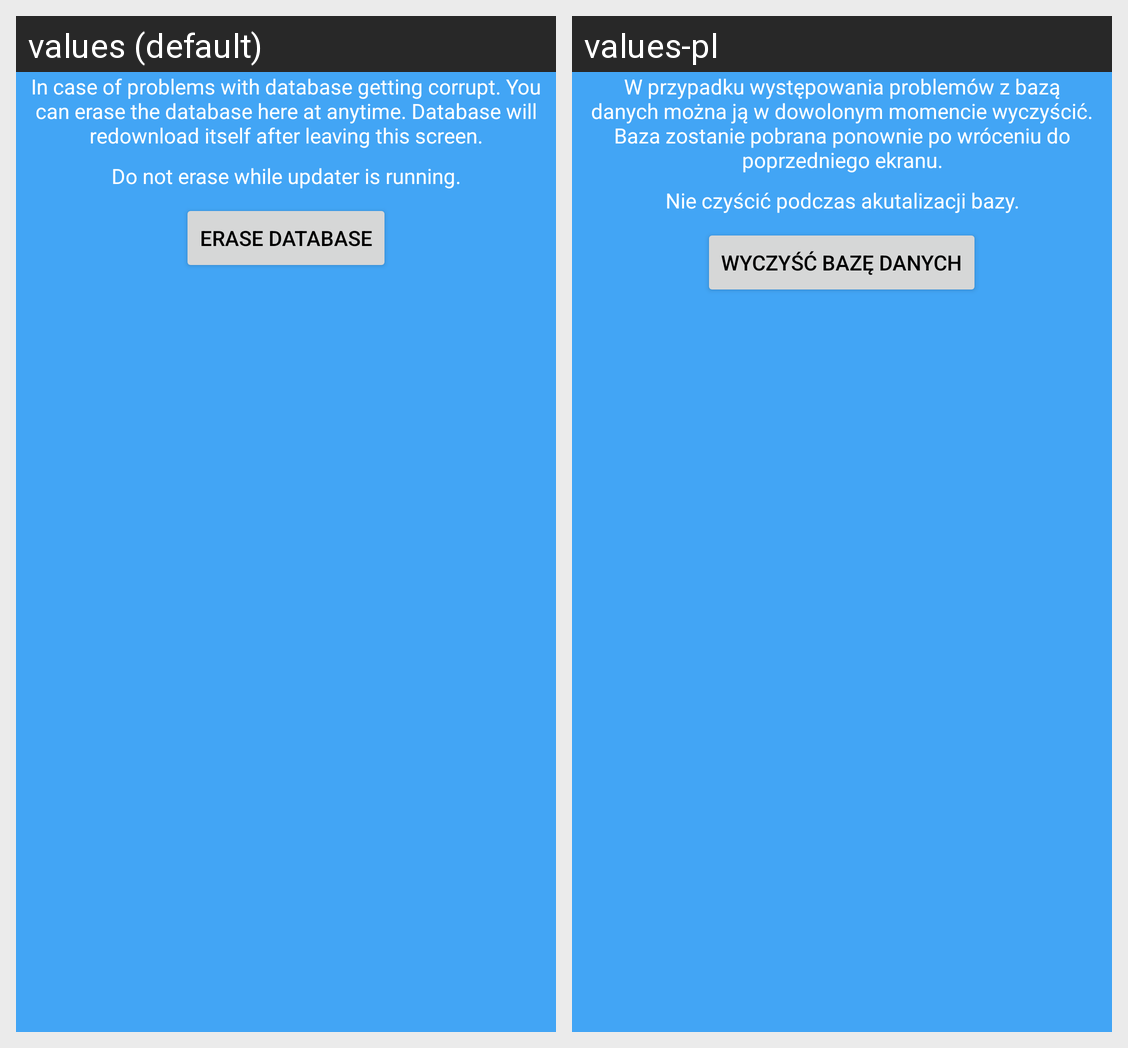

The same Android screen rendered under two of its app's locales, left to right. List the strings drawn on it with the default value and each locale's translation.
Android screen res/layout/manage_db_content.xml rendered under 2 locales, left to right: values (default), values-pl. Device: Nexus 5 (rendered at 1080×1920; each locale shown at half size, 540×960, under a caption strip naming it); theme Theme.MaterialComponents.DayNight.NoActionBar.
Strings drawn on this screen, with the default value and each locale's value (text and hints the layout hard-codes, and strings that could not be matched under every locale, appear in the picture but are not listed):

settings_database_removal_hint
  values: In case of problems with database getting corrupt. You can erase the database here at anytime. Database will redownload itself after leaving this screen.
  values-pl: W przypadku występowania problemów z bazą danych można ją w dowolonym momencie wyczyścić. Baza zostanie pobrana ponownie po wróceniu do poprzedniego ekranu.

settings_database_removal_in_use_hint
  values: Do not erase while updater is running.
  values-pl: Nie czyścić podczas akutalizacji bazy.

settings_erase_database_button
  values: Erase Database
  values-pl: Wyczyść bazę danych
